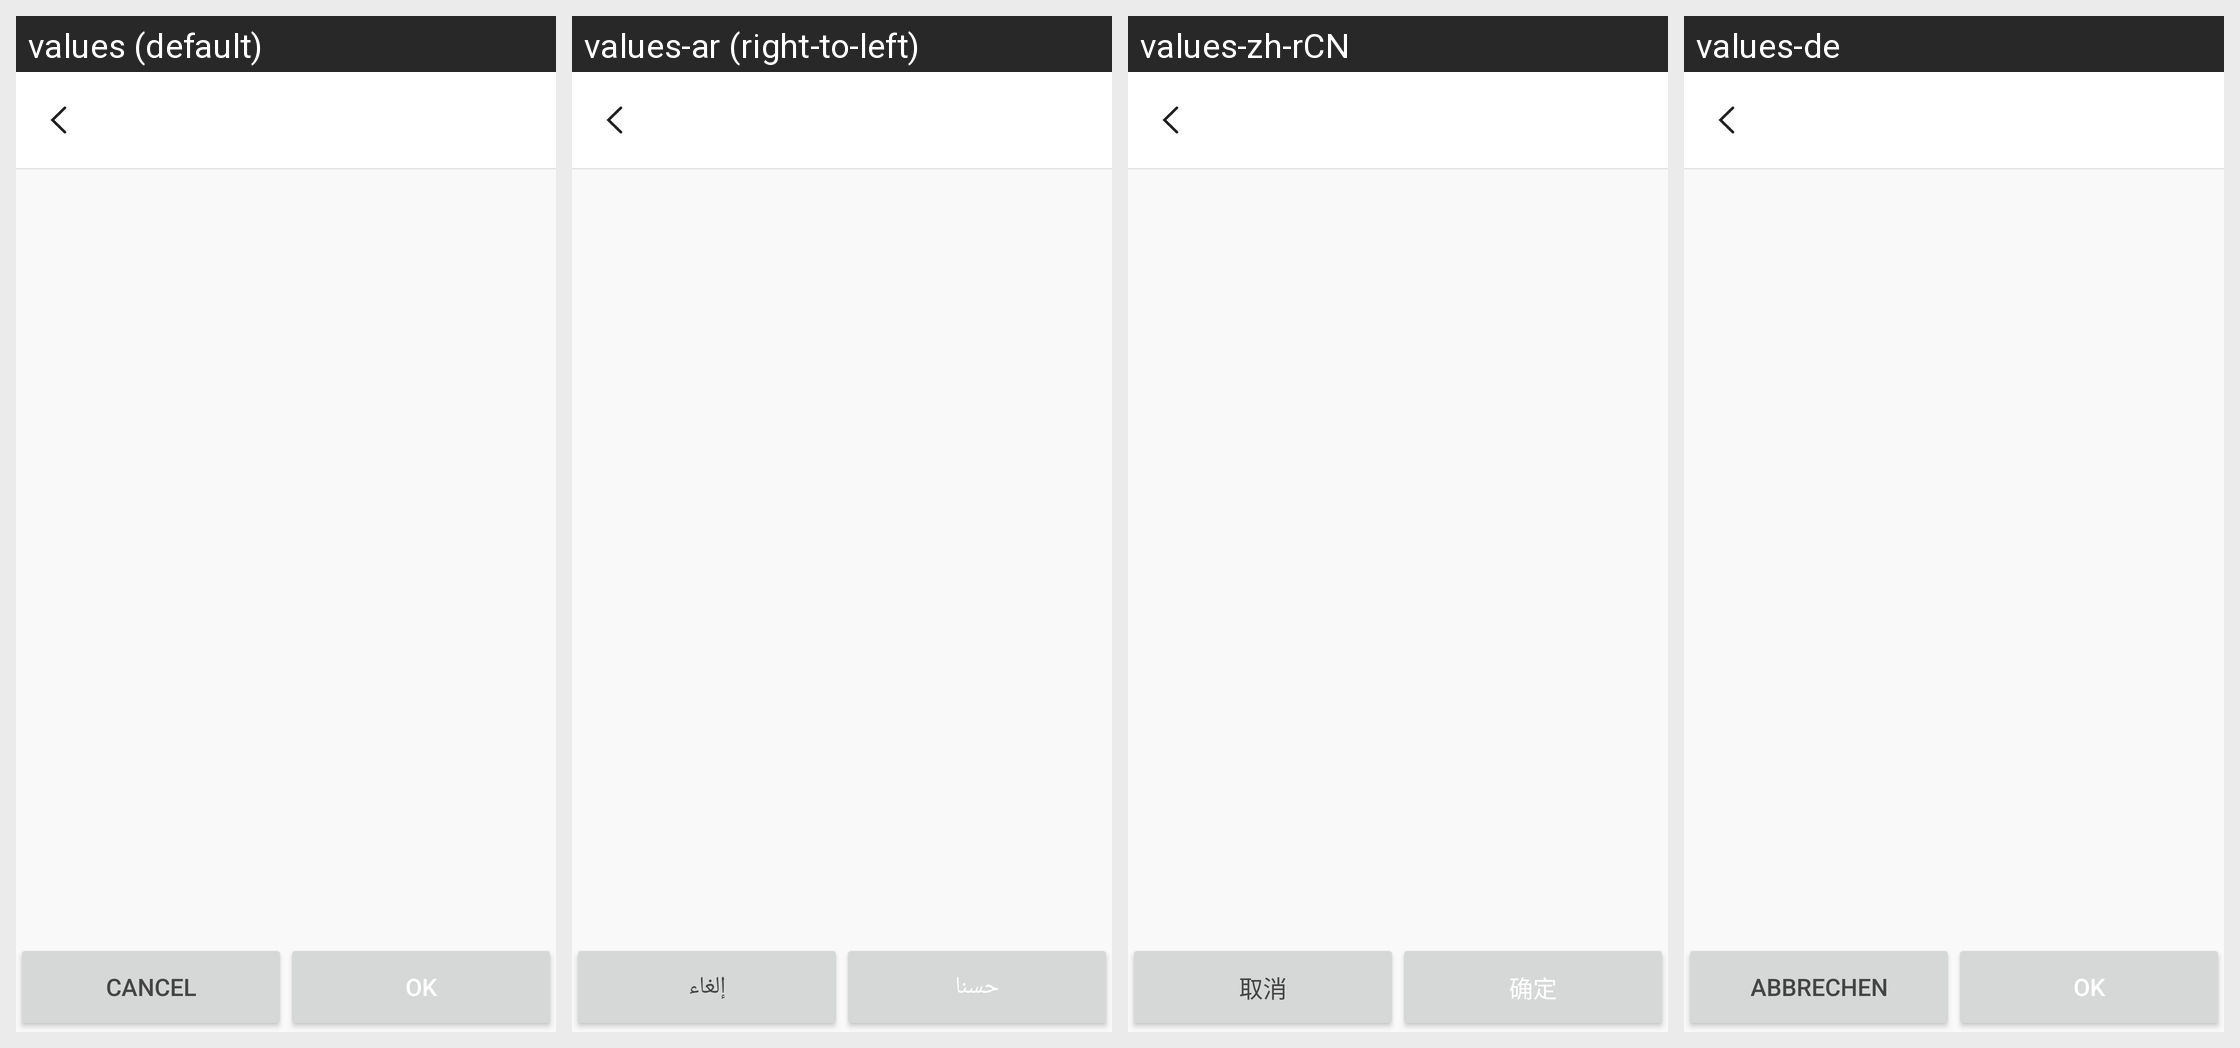

Locale-by-locale string values for the Android screen shown in this grid:
Android screen res/layout/seafile_path_chooser.xml rendered under 4 locales, left to right: values (default), values-ar (right-to-left), values-zh-rCN, values-de. Device: Nexus 5 (rendered at 1080×1920; each locale shown at half size, 540×960, under a caption strip naming it); theme App.Theme.
Other locales in the repository, not shown: values-cs-rCZ, values-el, values-es, values-es-rAR, values-fi, values-fr, values-hu, values-is-rIS, values-it, values-ja-rJP, values-ko, values-nb-rNO, values-nl-rNL, values-pl-rPL, values-pt-rBR, values-ru, values-tr, values-uz, values-zh-rTW.
Strings drawn on this screen, with the default value and each locale's value (text and hints the layout hard-codes, and strings that could not be matched under every locale, appear in the picture but are not listed):

cancel
  values: Cancel
  values-ar: إلغاء
  values-zh-rCN: 取消
  values-de: Abbrechen

ok
  values: OK
  values-ar: حسنا
  values-zh-rCN: 确定
  values-de: OK
